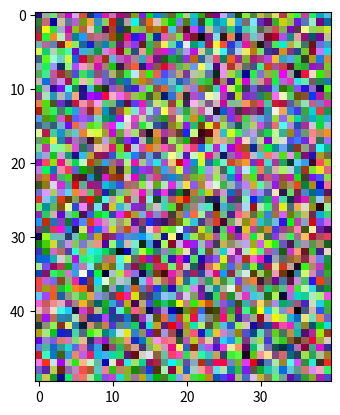

Python code for this plot:
#!/usr/bin/env python
# coding: utf-8

# In[23]:


import numpy as np
from matplotlib import pyplot as plt

def mapping(arr):
    arr=(((arr-arr.min())/(arr.max()-arr.min()))*255) # mapping operation 
    arr = arr.astype('uint8') # changing data type to int
    return arr

rnd = np.random.uniform(-3.2, 9.3, size=(50, 40,3)) # making 3d array and filling it with random number from [-3.2,9.2]
print('array befor transform:\n', rnd) 
print('\n')
print('Min of array: ' , rnd.min(), 'Max of array: ', rnd.max())
print('\n')
print('Array after transform:\n', mapping(rnd))
a = mapping(rnd) # Apply the function to the specified array
plt.imshow(np.array(a)) # function for imaging array
plt.show() # show image 


# In[ ]:





# In[ ]:




